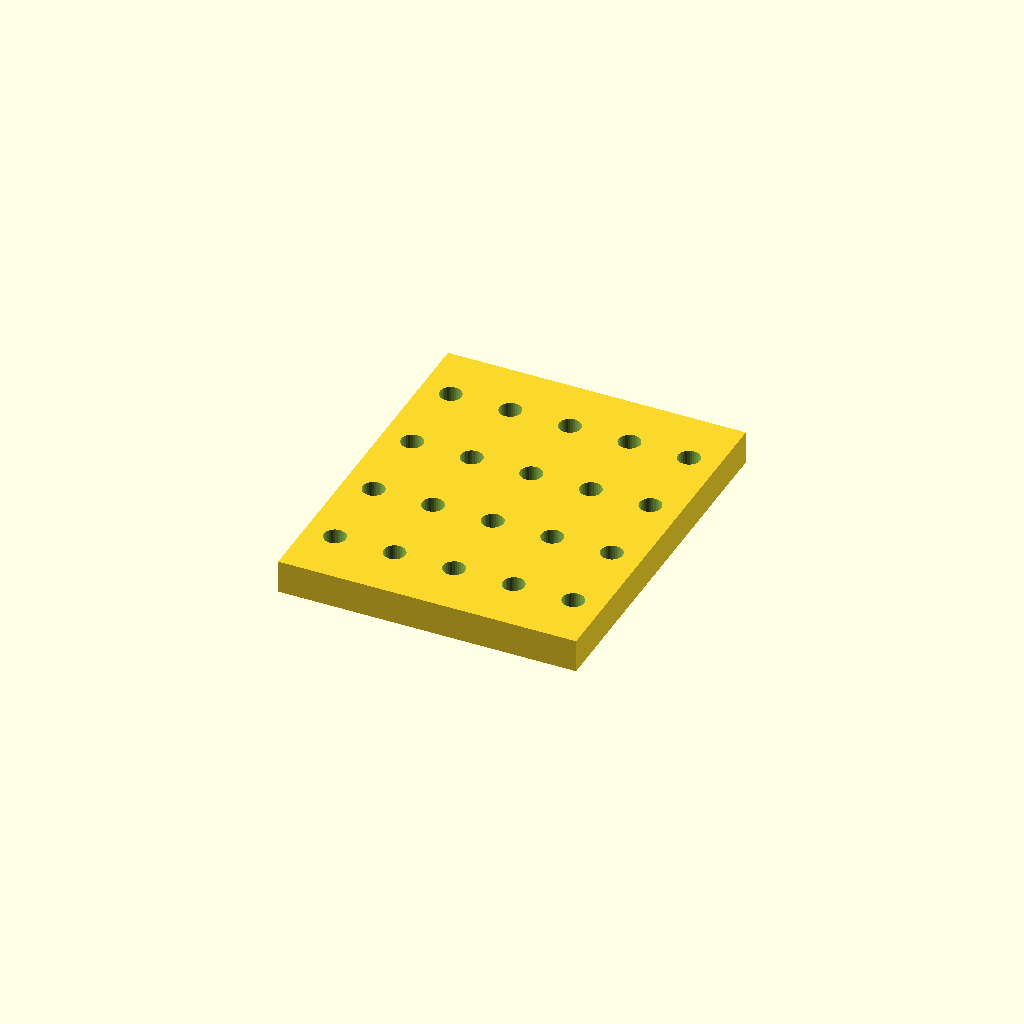
Cell 1: the model at its default parameters.
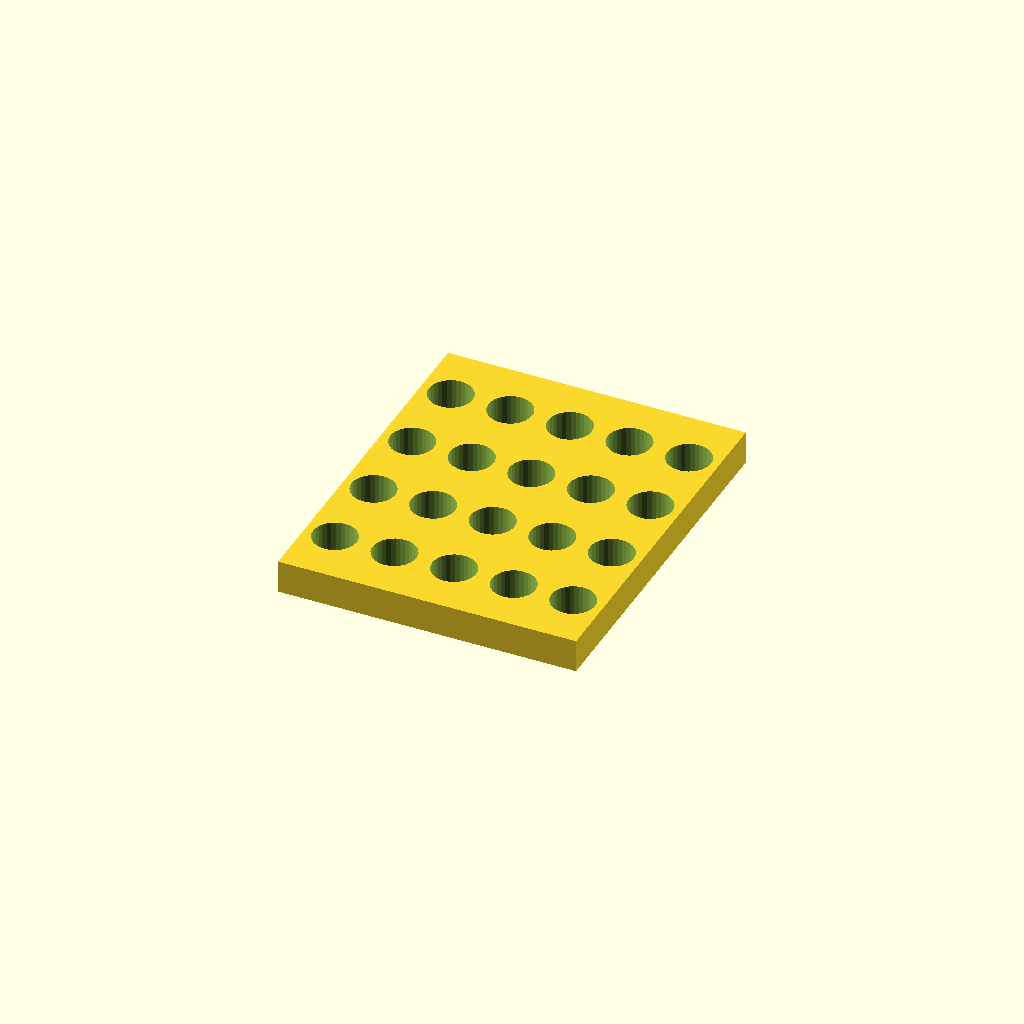
Cell 2 — hole_d set to 13.2, the other parameters unchanged.
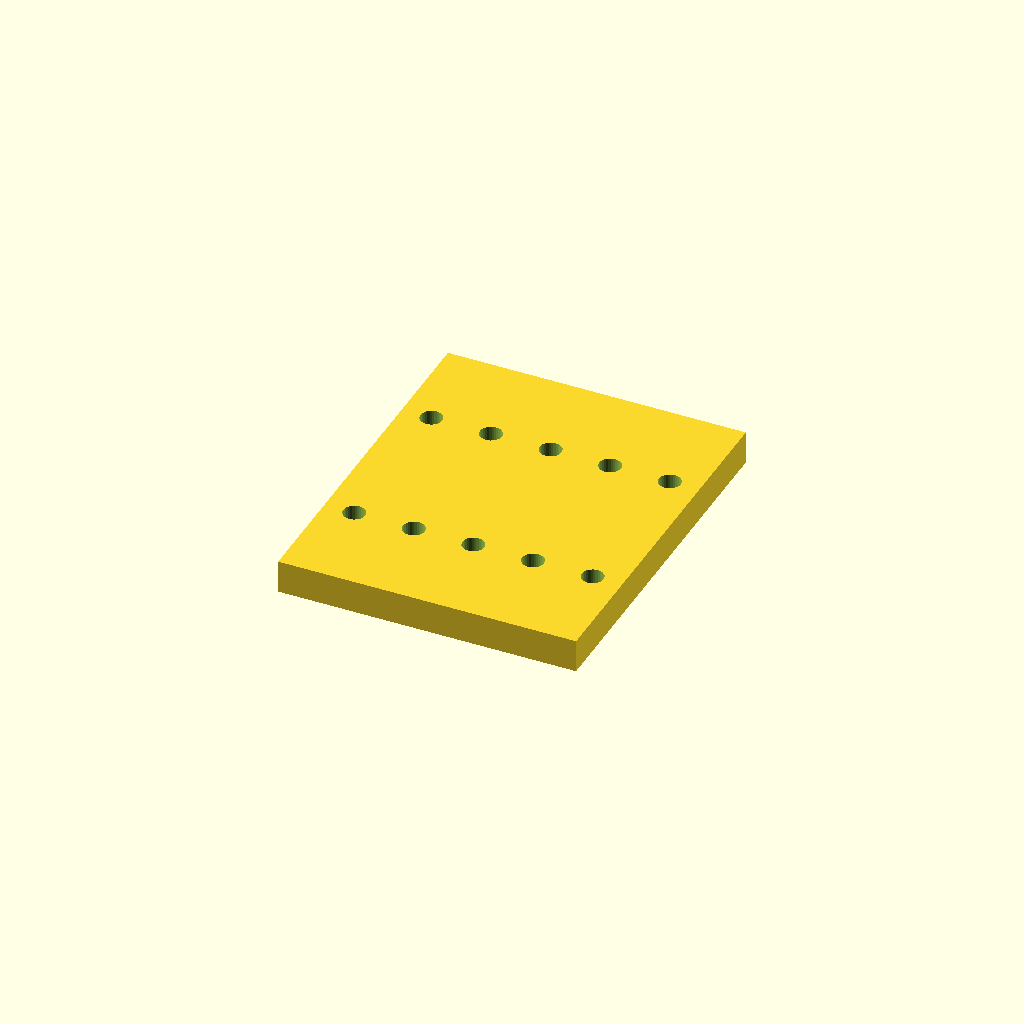
Cell 3 — pitch_y set to 50, the other parameters unchanged.
All cells are drawn from one camera (rotation 55°, 0°, 25°, orthographic, colour scheme Cornfield), so only the parameter changes between them.
Source of the model, optional_data/data/place1/perfpanels/part_0097.scad:
$fn = 32;

// ----------------------------------------------------------------------
// Perforated panel 90 x 110 x 10
// 4 x 5 Ø6.6 holes, grid layout
// ----------------------------------------------------------------------

// --- parameters (mm) ---
panel = [90, 110, 10];  // overall size (x, y, z)
hole_d = 6.6;           // hole diameter
pitch_x = 18;           // hole pitch along X
pitch_y = 25;           // hole pitch along Y

// --- derived feature positions (mm) ---
margin = hole_d / 2 + 2;            // = 5.3   clearance from the panel edge
cols = floor((panel[0] - 2 * margin) / pitch_x) + 1;  // = 5   how many columns fit in X
rows = floor((panel[1] - 2 * margin) / pitch_y) + 1;  // = 4   how many rows fit in Y
span_x = (cols - 1) * pitch_x + 0;  // = 72   width of the field
span_y = (rows - 1) * pitch_y;      // = 75   height of the field
origin_x = -span_x / 2;             // = -36   X of the first hole
origin_y = -span_y / 2;             // = -37.5   Y of the first row
holes = rows * cols;                // = 20   holes in total
feature_centers = [
  [origin_x + 0 * pitch_x, origin_y + 0 * pitch_y],
  [origin_x + 1 * pitch_x, origin_y + 0 * pitch_y],
  [origin_x + 2 * pitch_x, origin_y + 0 * pitch_y],
  [origin_x + 3 * pitch_x, origin_y + 0 * pitch_y],
  [origin_x + 4 * pitch_x, origin_y + 0 * pitch_y],
  [origin_x + 0 * pitch_x, origin_y + 1 * pitch_y],
  [origin_x + 1 * pitch_x, origin_y + 1 * pitch_y],
  [origin_x + 2 * pitch_x, origin_y + 1 * pitch_y],
  [origin_x + 3 * pitch_x, origin_y + 1 * pitch_y],
  [origin_x + 4 * pitch_x, origin_y + 1 * pitch_y],
  [origin_x + 0 * pitch_x, origin_y + 2 * pitch_y],
  [origin_x + 1 * pitch_x, origin_y + 2 * pitch_y],
  [origin_x + 2 * pitch_x, origin_y + 2 * pitch_y],
  [origin_x + 3 * pitch_x, origin_y + 2 * pitch_y],
  [origin_x + 4 * pitch_x, origin_y + 2 * pitch_y],
  [origin_x + 0 * pitch_x, origin_y + 3 * pitch_y],
  [origin_x + 1 * pitch_x, origin_y + 3 * pitch_y],
  [origin_x + 2 * pitch_x, origin_y + 3 * pitch_y],
  [origin_x + 3 * pitch_x, origin_y + 3 * pitch_y],
  [origin_x + 4 * pitch_x, origin_y + 3 * pitch_y]
];   // hole centres, used verbatim by the cutter loop

// panel outline, every hole through
difference() {
  cube(panel, center = true);
  for (centre = feature_centers)
    translate([centre[0], centre[1], 0])
      cylinder(d = hole_d, h = panel[2] + 2, center = true);
}
Customizer parameters (derived from the source; name, type, default, range or options):
panel: vector, default [90, 110, 10]
hole_d: number, default 6.6
pitch_x: number, default 18
pitch_y: number, default 25
